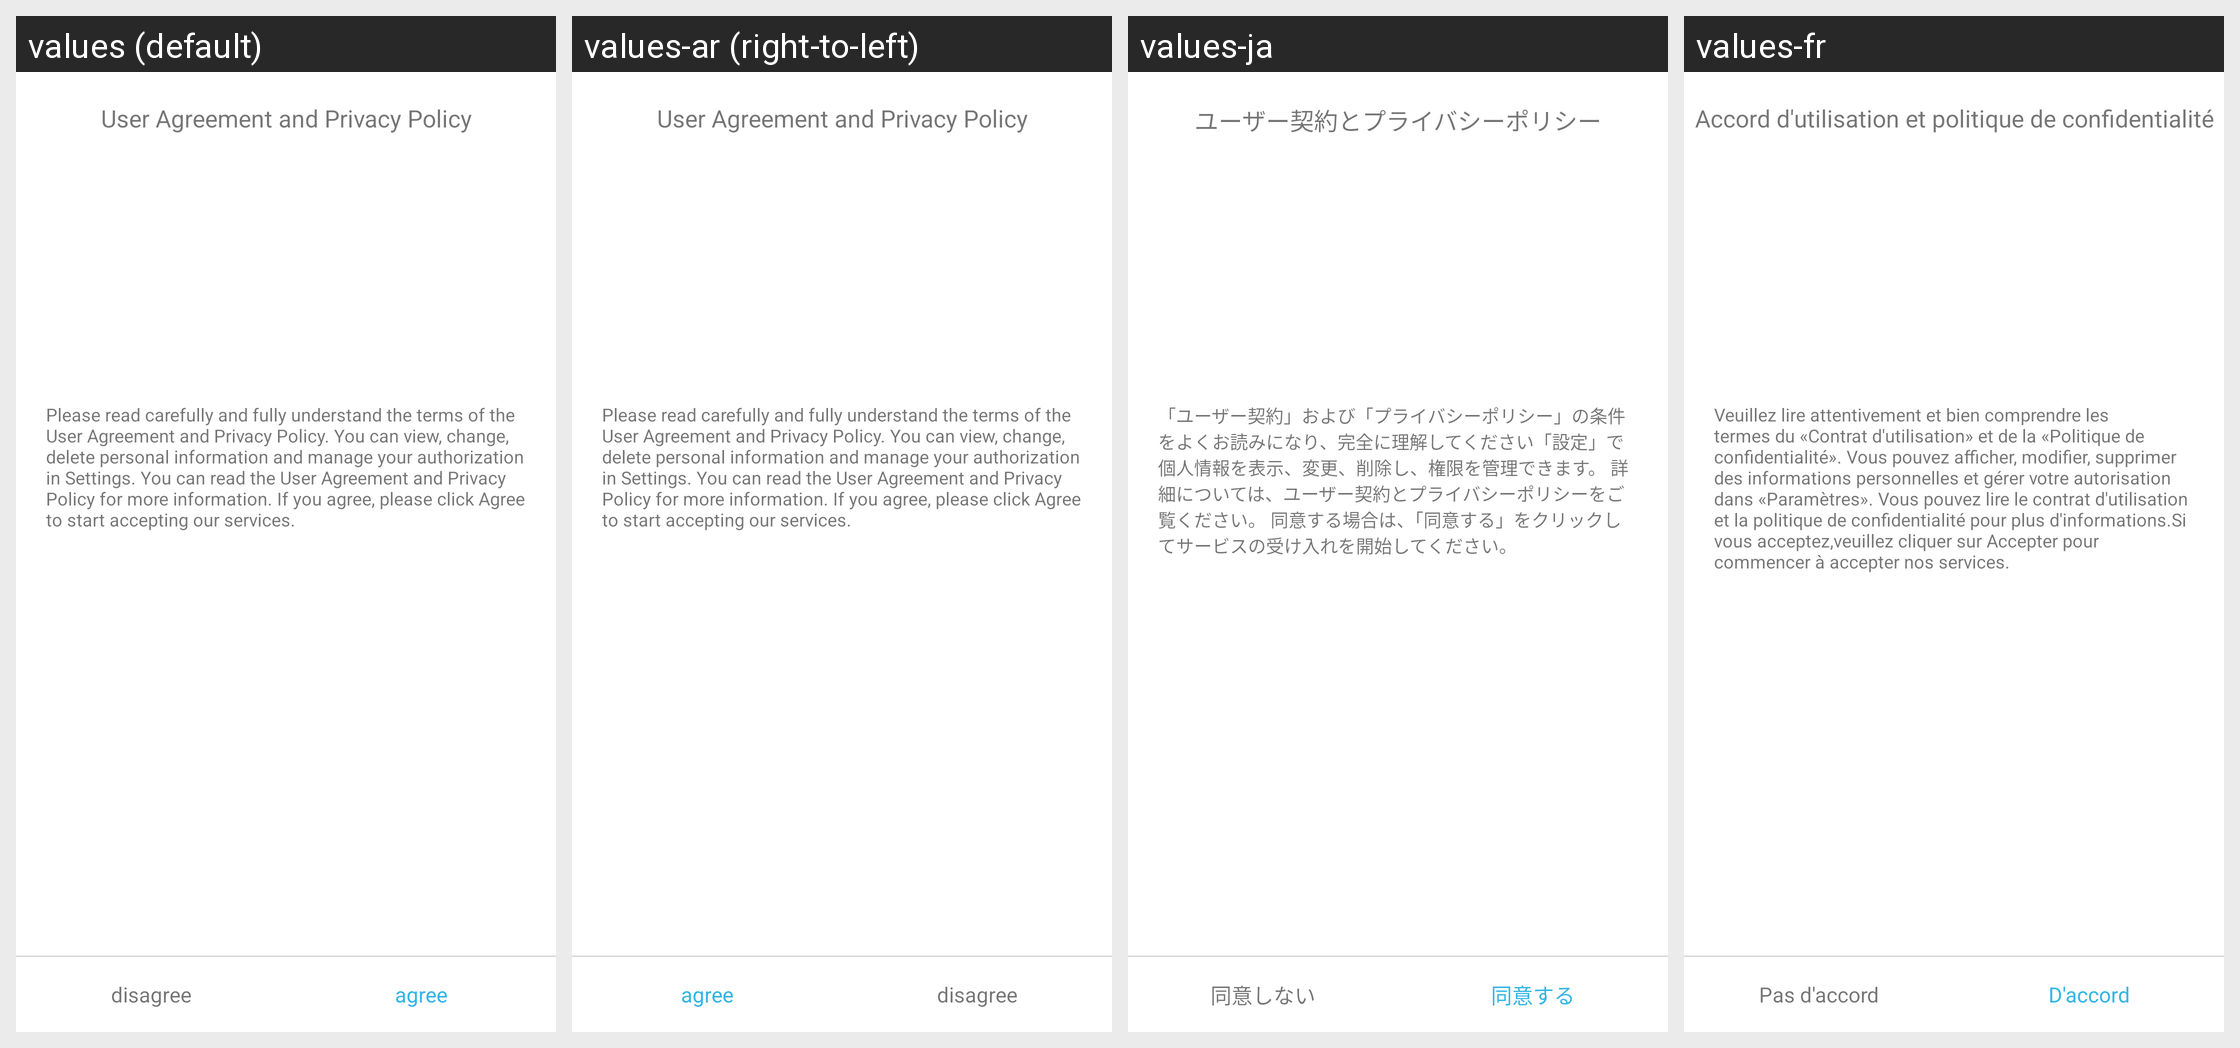

Strings drawn on this Android screen and how each of the app's shown locales translates them:
Android screen res/layout/dialog_declare.xml rendered under 4 locales, left to right: values (default), values-ar (right-to-left), values-ja, values-fr. Device: Nexus 5 (rendered at 1080×1920; each locale shown at half size, 540×960, under a caption strip naming it); theme AppTheme.
Other locales in the repository, not shown: values-af, values-am, values-as, values-az, values-be, values-bg, values-bn, values-bs, values-ca, values-cs, values-da, values-de, values-el, values-en, values-en-rGB, values-es, values-es-rUS, values-et, values-eu, values-fa, values-fi, values-fr-rCA, values-gl, values-gu, values-he, values-hi, values-hr, values-hu, values-hy, values-id, values-in, values-is, values-it, values-iw, values-ka, values-kk, values-km, values-kn, values-ko, values-ky, values-lo, values-lt, values-lv, values-mk, values-ml, values-mn, values-mr, values-ms, values-my, values-nb, values-ne, values-nl, values-or, values-pa, values-pl, values-pt, values-pt-rBR, values-pt-rPT, values-ro, values-ru, values-ru-rRU, values-si, values-sk, values-sl, values-sq, values-sr, values-sv, values-sw, values-ta, values-te, values-th, values-tl, values-tr, values-uk, values-ur, values-uz, values-vi, values-zh, values-zh-rCN, values-zh-rHK, values-zh-rTW, values-zu.
Strings drawn on this screen, with the default value and each locale's value (text and hints the layout hard-codes, and strings that could not be matched under every locale, appear in the picture but are not listed):

dialog_string_declare_title
  values: User Agreement and Privacy Policy
  values-ar: User Agreement and Privacy Policy  [not translated; the default value is used]
  values-ja: ユーザー契約とプライバシーポリシー
  values-fr: Accord d'utilisation et politique de confidentialité

dialog_string_declare_content
  values: Please read carefully and fully understand the terms of the User Agreement and Privacy Policy. You can view, change, delete personal information and manage your authorization in Settings. You can read the User Agreement and Privacy Policy for more information. If you agree, please click Agree to start accepting our services.
  values-ar: Please read carefully and fully understand the terms of the User Agreement and Privacy Policy. You can view, change, delete personal information and manage your authorization in Settings. You can read the User Agreement and Privacy Policy for more information. If you agree, please click Agree to start accepting our services.  [not translated; the default value is used]
  values-ja: 「ユーザー契約」および「プライバシーポリシー」の条件をよくお読みになり、完全に理解してください「設定」で個人情報を表示、変更、削除し、権限を管理できます。 詳細については、ユーザー契約とプライバシーポリシーをご覧ください。 同意する場合は、「同意する」をクリックしてサービスの受け入れを開始してください。
  values-fr: Veuillez lire attentivement et bien comprendre les termes du «Contrat d'utilisation» et de la «Politique de confidentialité». Vous pouvez afficher, modifier, supprimer des informations personnelles et gérer votre autorisation dans «Paramètres». Vous pouvez lire le contrat d'utilisation et la politique de confidentialité pour plus d'informations.Si vous acceptez,veuillez cliquer sur Accepter pour …[clipped]

dialog_string_declare_disagree
  values: disagree
  values-ar: disagree  [not translated; the default value is used]
  values-ja: 同意しない
  values-fr: Pas d'accord

dialog_string_declare_agree
  values: agree
  values-ar: agree  [not translated; the default value is used]
  values-ja: 同意する
  values-fr: D'accord
